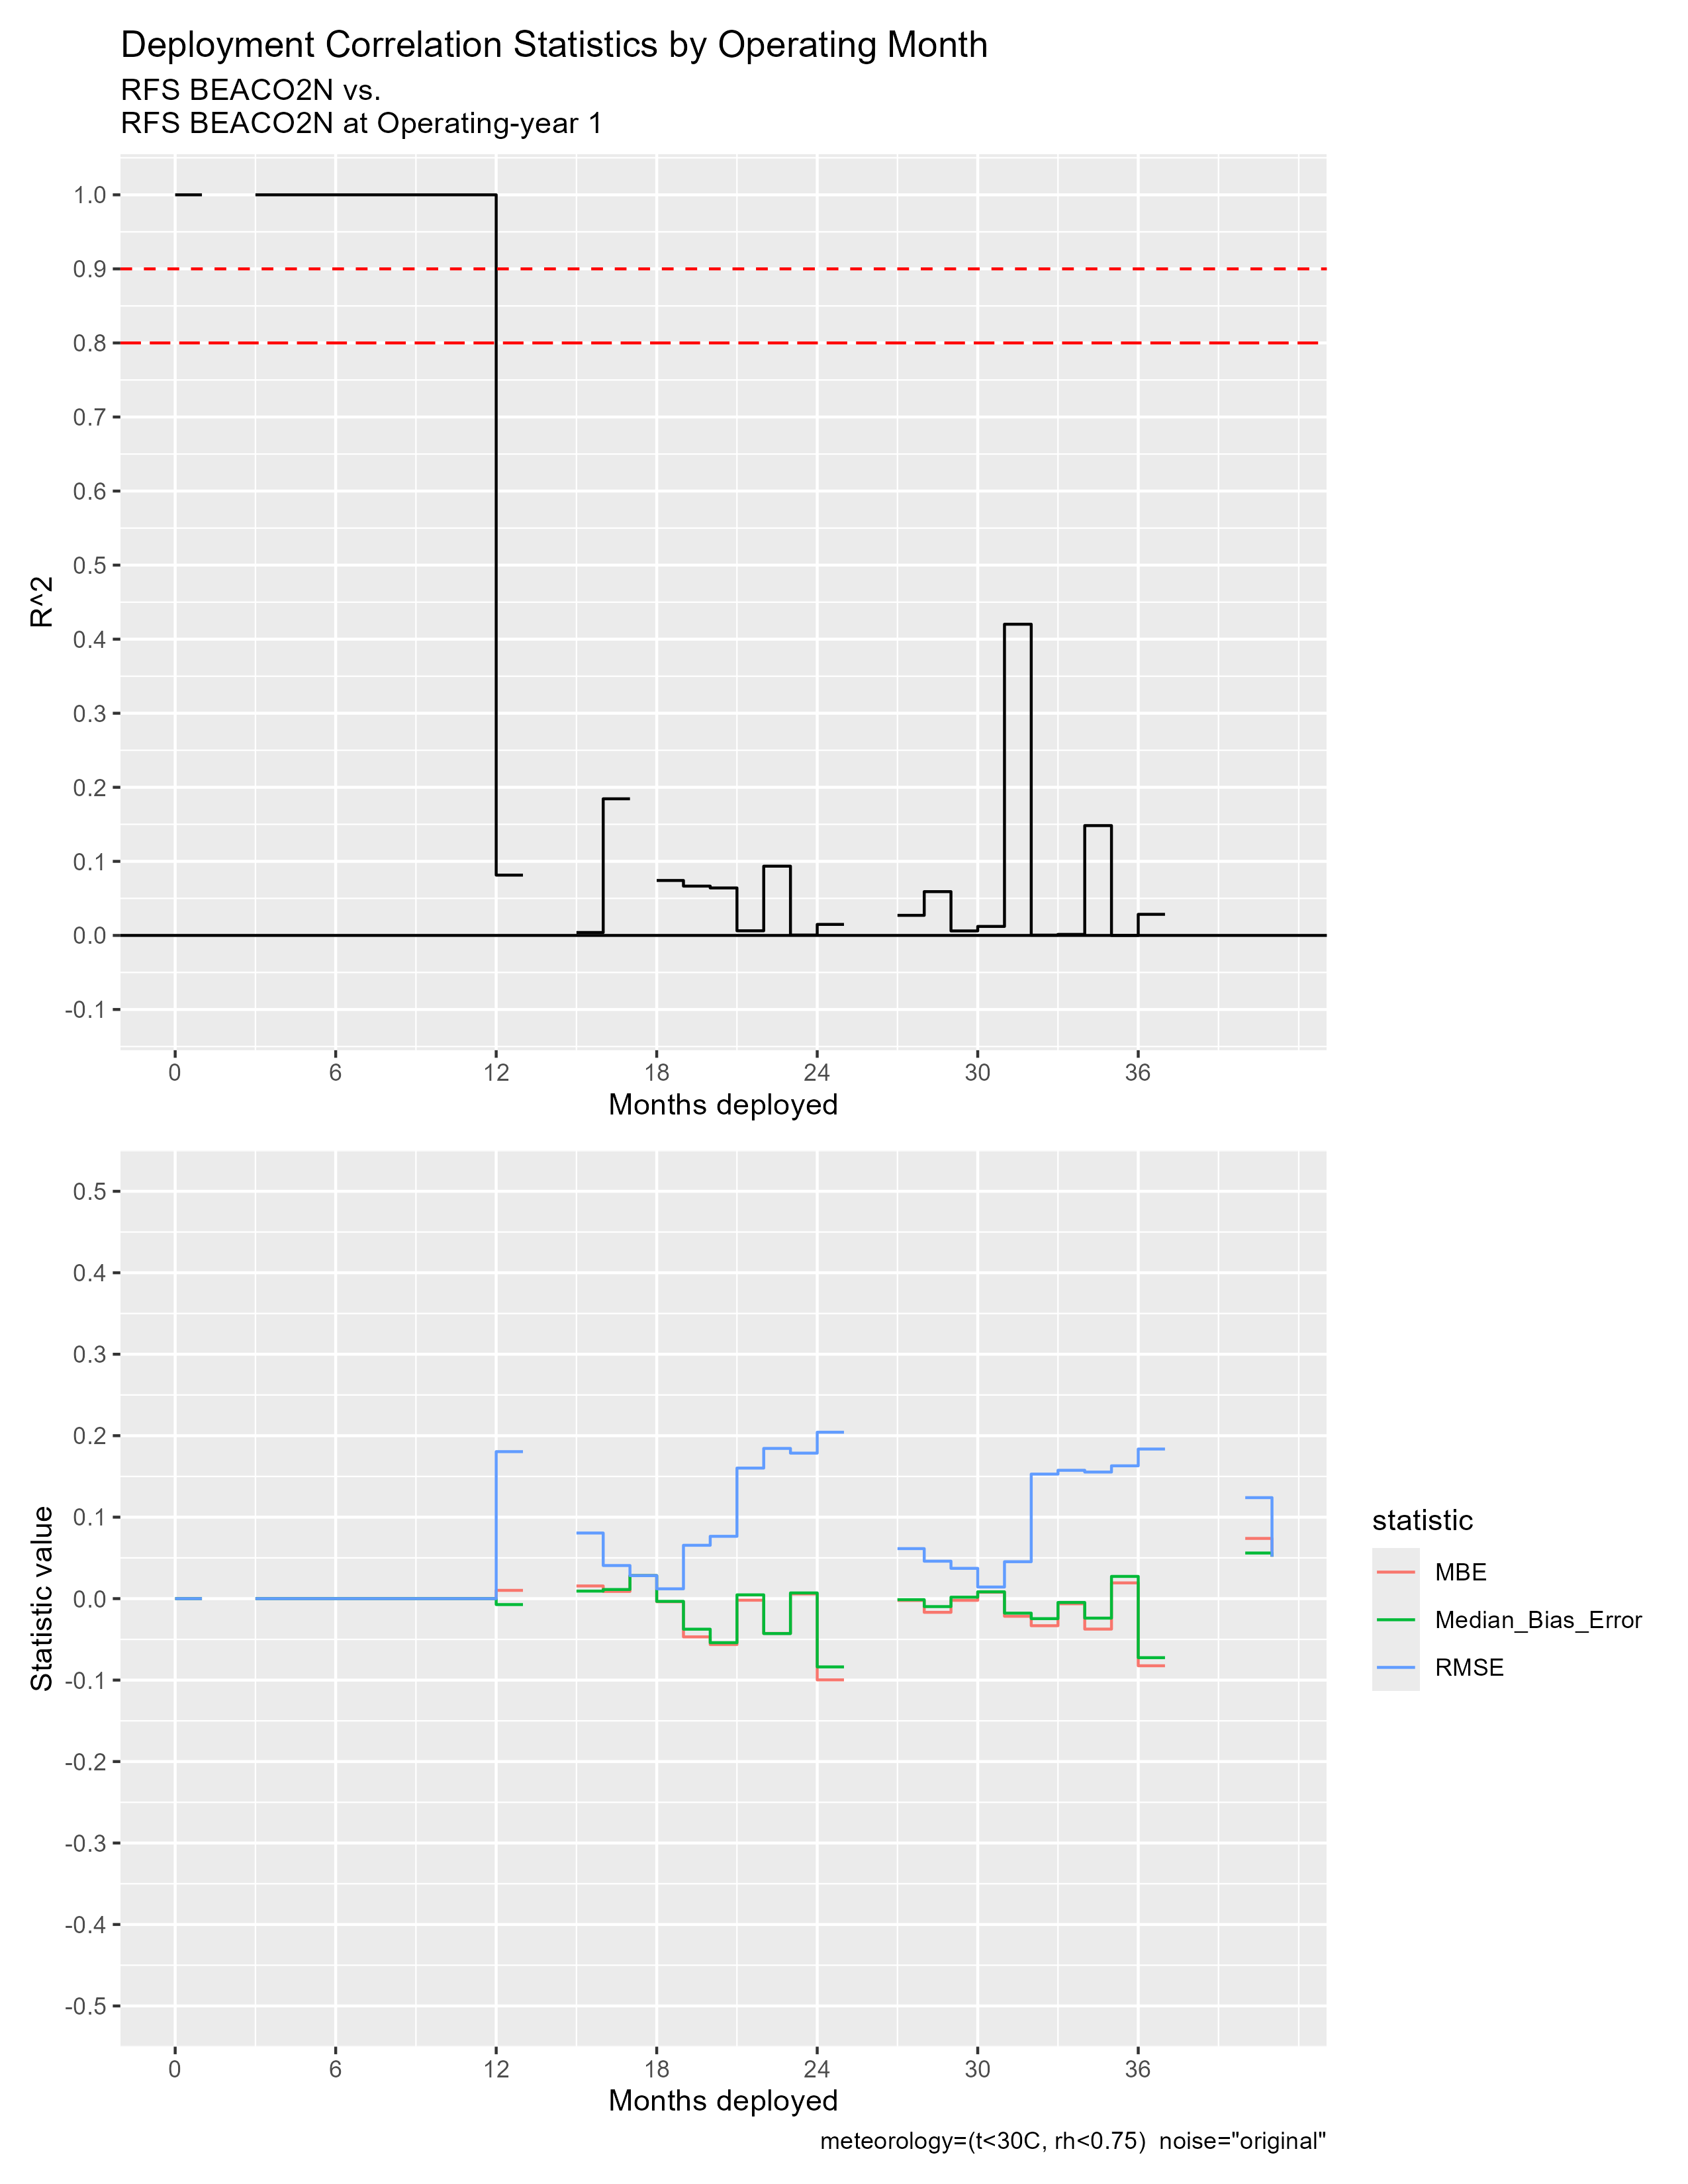

Values plotted in this chart, from the file beside it:
mos_into_deployment, R^2, RMSE, MBE, Median_Bias_Error, residual_kurtosis, residual_skewness
0, 1, 0, 0, 0, NA, NA
1, NA, NA, NA, NA, NA, NA
2, NA, NA, NA, NA, NA, NA
3, 1, 0, 0, 0, NA, NA
4, 1, 0, 0, 0, NA, NA
5, 1, 0, 0, 0, NA, NA
6, 1, 0, 0, 0, NA, NA
7, 1, 0, 0, 0, NA, NA
8, 1, 0, 0, 0, NA, NA
9, 1, 0, 0, 0, NA, NA
10, 1, 0, 0, 0, NA, NA
11, 1, 0, 0, 0, NA, NA
12, 0.08141, 0.1804, 0.01015, -0.007286, 5.05, 0.6235
13, NA, NA, NA, NA, NA, NA
14, NA, NA, NA, NA, NA, NA
15, 0.003945, 0.08053, 0.01555, 0.009244, 16.06, 1.43
16, 0.1845, 0.04064, 0.008843, 0.01118, 5.631, -0.3237
17, NA, 0.02824, 0.02824, 0.02824, NA, NA
18, 0.0742, 0.01204, -0.0038, -0.003354, 4.566, 0.02495
19, 0.06658, 0.06548, -0.04695, -0.03752, 5.553, -1.214
20, 0.06409, 0.07649, -0.05639, -0.05408, 6.003, 0.853
21, 0.006261, 0.1602, -0.001936, 0.004632, 6.261, 0.3857
22, 0.0935, 0.1844, -0.04268, -0.04287, 4.815, -0.05338
23, 5.186618038496377e-4, 0.1786, 0.005784, 0.006994, 5.402, -0.5633
24, 0.01488, 0.2043, -0.09973, -0.08381, 4.444, -0.1598
25, NA, NA, NA, NA, NA, NA
26, NA, NA, NA, NA, NA, NA
27, 0.02711, 0.06138, -0.002184, -0.001279, 9.336, -1.329
28, 0.05912, 0.04595, -0.01682, -0.00977, 7.544, -0.3026
29, 0.006086, 0.03717, -0.00211, 0.001779, 17.58, -1.084
30, 0.01214, 0.01427, 0.007895, 0.00837, 5.495, -0.5547
31, 0.4202, 0.04532, -0.02167, -0.01782, 10.76, -1.727
32, 4.0498501145567014e-4, 0.1529, -0.03324, -0.02456, 42.02, -3.996
33, 0.001381, 0.1575, -0.006307, -0.004694, 5.144, -0.005502
34, 0.1483, 0.1554, -0.0374, -0.02394, 5.517, -0.5613
35, 2.064854099364592e-6, 0.163, 0.01932, 0.02728, 5.259, -0.6242
36, 0.02848, 0.1836, -0.08241, -0.07248, 4.995, -0.6577
37, NA, NA, NA, NA, NA, NA
38, NA, NA, NA, NA, NA, NA
39, NA, NA, NA, NA, NA, NA
40, 0.06205, 0.1239, 0.07389, 0.05599, 26.09, 4.767
41, NA, 0.05148, 0.05148, 0.05148, NA, NA
